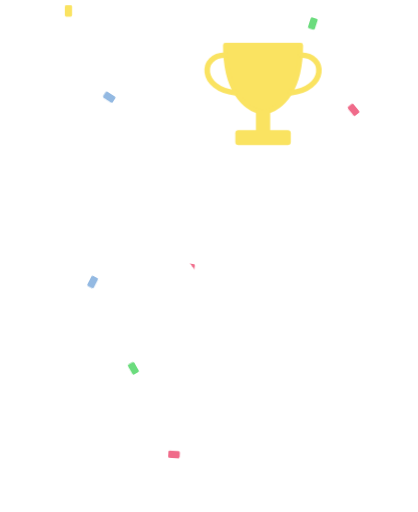
t = 0.00 s
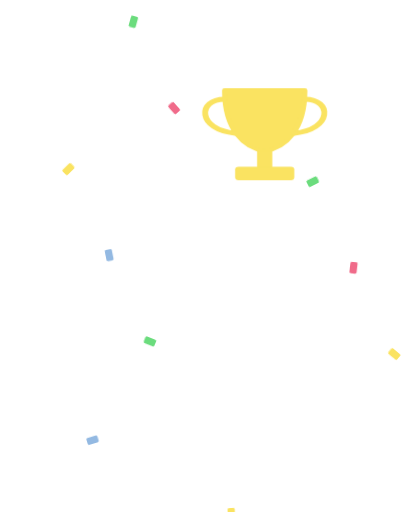
t = 0.75 s
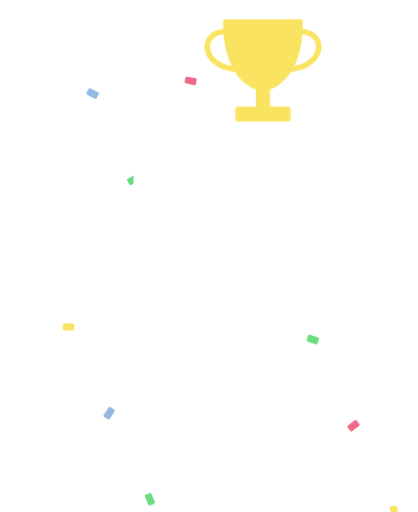
t = 1.50 s
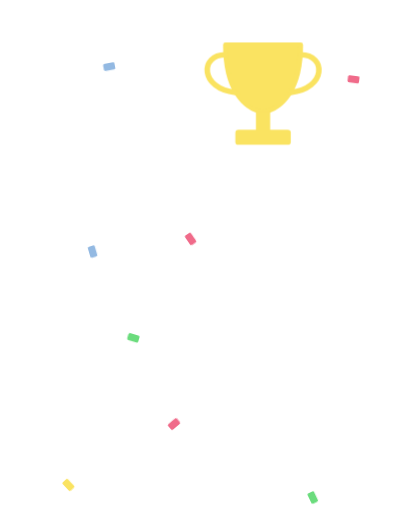
t = 2.26 s
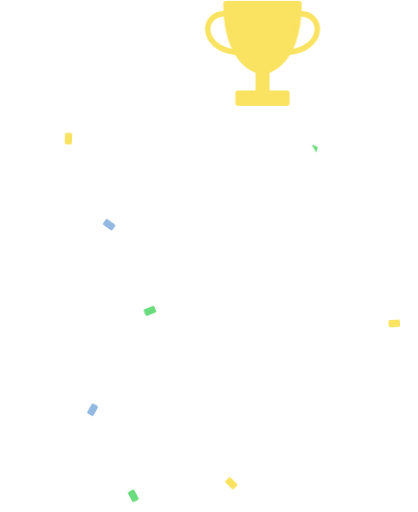
t = 3.01 s
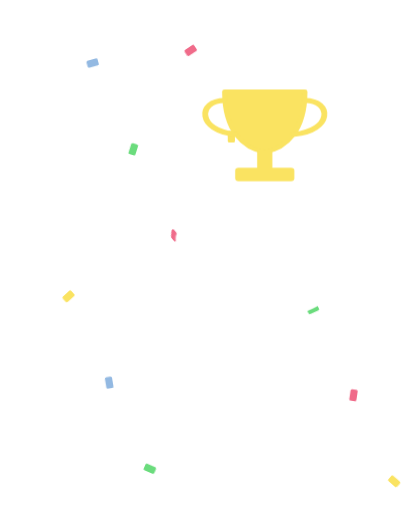
t = 3.76 s

The animated SVG that drew these frames (rendered in a browser with its animation timeline set to each time). Animation: 6 CSS @keyframes rules; one cycle of 4.51 s, repeats indefinitely.

<svg xmlns="http://www.w3.org/2000/svg" viewBox="-40 -330 1160 1420" class="mascotte mascotte-champion-blanc mascotte-champion" role="img" aria-label="Champion">
<style>
.mascotte.mascotte-champion-blanc { --mascot: #ffffff; --line: #fae361; }
.mascotte-champion .m { fill: var(--mascot); }
.mascotte-champion .shadow { fill: var(--mascot); opacity: .12; }
.mascotte-champion g { transform-box: view-box; transform-origin: 0 0; }
.mascotte-champion .arm2 { transform: rotate(104deg); } .mascotte-champion .arm { transform: rotate(-104deg); } .mascotte-champion .legl { transform: rotate(10deg); } .mascotte-champion .legr { transform: rotate(-10deg); }
.mascotte-champion .rig { animation: champion-j 1.2s linear infinite; }
@keyframes champion-j { 0%{transform:translateY(0) scale(1,1);animation-timing-function:cubic-bezier(.45,0,.55,1)} 16%{transform:translateY(0) scale(1.07,0.89);animation-timing-function:cubic-bezier(.33,1,.68,1)} 42%{transform:translateY(-90px) scale(.97,1.04);animation-timing-function:cubic-bezier(.32,0,.67,0)} 62%{transform:translateY(0) scale(1.08,0.88);animation-timing-function:cubic-bezier(.33,1,.68,1)} 76%{transform:translateY(0) scale(.98,1.02);animation-timing-function:cubic-bezier(.45,0,.55,1)} 90%,100%{transform:translateY(0) scale(1,1)} }
.mascotte-champion .arm { animation: champion-a 1.2s ease-in-out infinite; }
@keyframes champion-a { 0%,100%{transform:rotate(22deg)} 42%{transform:rotate(26deg)} }
.mascotte-champion .arm2 { animation: champion-b 1.2s ease-in-out infinite; }
@keyframes champion-b { 0%,100%{transform:rotate(-6deg)} 42%{transform:rotate(-10deg)} }
.mascotte-champion .legl { animation: champion-l 1.2s ease-in-out infinite; }
@keyframes champion-l { 0%,16%,62%,100%{transform:rotate(0)} 42%{transform:rotate(18deg)} }
.mascotte-champion .legr { animation: champion-r 1.2s ease-in-out infinite; }
@keyframes champion-r { 0%,16%,62%,100%{transform:rotate(0)} 42%{transform:rotate(-18deg)} }
.mascotte-champion .cf { animation: champion-f 2.4s linear infinite; }
@keyframes champion-f { from{transform:translateY(0) rotate(0)} to{transform:translateY(1400px) rotate(720deg)} }
.mascotte-champion .cf0 { animation-delay: -0.00s; }
.mascotte-champion .cf1 { animation-delay: -0.41s; }
.mascotte-champion .cf2 { animation-delay: -0.82s; }
.mascotte-champion .cf3 { animation-delay: -1.23s; }
.mascotte-champion .cf4 { animation-delay: -1.64s; }
.mascotte-champion .cf5 { animation-delay: -2.05s; }
.mascotte-champion .cf6 { animation-delay: -0.06s; }
.mascotte-champion .cf7 { animation-delay: -0.47s; }
.mascotte-champion .cf8 { animation-delay: -0.88s; }
.mascotte-champion .cf9 { animation-delay: -1.29s; }
.mascotte-champion .cf10 { animation-delay: -1.70s; }
.mascotte-champion .cf11 { animation-delay: -2.11s; }
@media (prefers-reduced-motion: reduce) { .mascotte-champion * { animation: none !important; } }
</style>
<ellipse class="shadow" cx="580" cy="1056.233" rx="280" ry="26"/><g transform="translate(150.0 -300.0)"><g class="cf cf0"><rect x="-10" y="-16" width="20" height="32" rx="4" fill="#fae361"/></g></g><g transform="translate(263.0 -300.0)"><g class="cf cf1"><rect x="-10" y="-16" width="20" height="32" rx="4" fill="#93b9e2"/></g></g><g transform="translate(376.0 -300.0)"><g class="cf cf2"><rect x="-10" y="-16" width="20" height="32" rx="4" fill="#6bdc7d"/></g></g><g transform="translate(489.0 -300.0)"><g class="cf cf3"><rect x="-10" y="-16" width="20" height="32" rx="4" fill="#f06b8a"/></g></g><g transform="translate(602.0 -300.0)"><g class="cf cf4"><rect x="-10" y="-16" width="20" height="32" rx="4" fill="#fae361"/></g></g><g transform="translate(715.0 -300.0)"><g class="cf cf5"><rect x="-10" y="-16" width="20" height="32" rx="4" fill="#93b9e2"/></g></g><g transform="translate(828.0 -300.0)"><g class="cf cf6"><rect x="-10" y="-16" width="20" height="32" rx="4" fill="#6bdc7d"/></g></g><g transform="translate(941.0 -300.0)"><g class="cf cf7"><rect x="-10" y="-16" width="20" height="32" rx="4" fill="#f06b8a"/></g></g><g transform="translate(1054.0 -300.0)"><g class="cf cf8"><rect x="-10" y="-16" width="20" height="32" rx="4" fill="#fae361"/></g></g><g transform="translate(217.0 -300.0)"><g class="cf cf9"><rect x="-10" y="-16" width="20" height="32" rx="4" fill="#93b9e2"/></g></g><g transform="translate(330.0 -300.0)"><g class="cf cf10"><rect x="-10" y="-16" width="20" height="32" rx="4" fill="#6bdc7d"/></g></g><g transform="translate(443.0 -300.0)"><g class="cf cf11"><rect x="-10" y="-16" width="20" height="32" rx="4" fill="#f06b8a"/></g></g><defs><clipPath id="champion-tete"><polygon points="380,-10 1010,-10 1010,486 380,486"/></clipPath><clipPath id="champion-buste"><polygon points="380,470 772,478 800,560 788,640 780,790 780,862 380,862"/></clipPath><clipPath id="champion-jambeg"><polygon points="360,760 628,760 628,1110 360,1110"/></clipPath><clipPath id="champion-jambed"><polygon points="628,760 786,760 786,930 840,1110 628,1110"/></clipPath></defs><g transform="translate(620.0 1038.2)"><g class="rig"><g transform="translate(-620.0 -1038.2)"><g transform="translate(548.0 850.0)"><g class="legl"><path class="m" d="M-84,-40 C-42,-68 42,-68 82,-40 L66,150 C66,176 56,196 28,198 L-108,198 C-138,198 -142,160 -110,152 L-72,142 Z"/></g></g><g transform="translate(708.0 850.0)"><g class="legr"><path class="m" d="M-84,-40 C-42,-68 42,-68 82,-40 L66,150 C66,176 56,196 28,198 L-108,198 C-138,198 -142,160 -110,152 L-72,142 Z"/></g></g><g transform="translate(625.0 850.0)"><g class="torso"><g transform="translate(-625 -850)"><g transform="translate(765.0 575.0)"><g class="arm2"><g transform="scale(-1 1)"><path class="m" d="M-1.7,-70.4 C-3.2,-70.4 -4.7,-70.3 -6.1,-70.2 C-24.3,-72.5 -42.4,-74.6 -60.3,-79.2 C-139.3,-99.3 -206.5,-148.9 -239.6,-224.4 C-245.7,-238.4 -266.8,-294.0 -259.0,-305.5 C-257.2,-308.0 -246.9,-312.8 -243.1,-316.0 C-214.9,-339.3 -193.2,-403.1 -227.2,-429.4 C-231.7,-432.9 -238.7,-434.6 -241.9,-438.5 C-246.2,-443.8 -248.5,-457.8 -253.8,-466.2 C-282.1,-511.3 -356.4,-511.8 -389.5,-470.3 C-394.2,-464.4 -399.7,-451.1 -403.9,-447.7 C-411.3,-441.7 -421.3,-442.9 -430.5,-432.1 C-461.2,-396.1 -441.5,-317.9 -395.2,-302.4 C-385.8,-236.4 -358.6,-169.3 -319.4,-115.6 C-260.6,-35.1 -170.3,9.4 -78.2,41.6 C-72.8,43.5 -52.7,46.9 -49.7,51.5 C-49.6,51.4 -49.4,51.4 -49.3,51.3 C-49.3,51.3 -49.4,51.3 -49.4,51.2 C-36.8,62.9 -20.1,70.0 -1.7,70.0 C37.1,70.0 68.5,38.6 68.5,-0.2 C68.5,-38.9 37.1,-70.4 -1.7,-70.4 Z"/></g><circle class="m" r="50"/></g></g><g transform="translate(0 0)"><path class="m" d="M861.3,743.7 C852.9,748.7 843.4,751.9 835.0,756.8 C815.5,768.2 796.4,780.6 776.5,791.4 C777.1,778.8 775.7,765.9 776.4,753.3 C778.3,720.9 784.4,678.8 790.3,646.4 C791.1,642.2 791.0,635.9 796.2,636.5 C802.8,637.4 830.6,652.8 838.7,657.1 C852.0,664.1 894.5,686.7 898.7,699.4 C904.2,716.1 874.2,736.1 861.3,743.7 Z M1034.2,666.3 C1016.9,628.2 961.4,587.7 926.1,565.7 C902.4,550.9 876.6,538.8 851.8,525.8 C842.4,519.4 775.8,497.7 773.9,493.5 C772.2,489.9 780.8,486.5 783.5,484.8 C811.1,467.6 841.0,455.8 861.6,429.1 C890.6,391.5 899.3,363.5 894.4,315.2 C888.3,254.5 804.1,134.2 762.1,88.0 C734.7,57.7 693.7,10.8 651.8,48.6 C625.9,72.0 629.8,109.8 639.3,140.0 C640.5,144.0 651.7,168.3 650.5,169.4 C601.6,175.7 546.4,180.7 500.2,198.9 C474.4,209.0 450.2,233.9 460.1,264.0 C467.5,286.6 530.3,313.4 553.4,316.4 C519.1,370.2 529.4,423.0 569.1,469.9 C574.2,475.9 581.2,481.0 586.2,487.0 C588.2,489.4 590.7,490.2 590.3,493.7 C622.5,499.9 646.8,528.2 646.8,562.2 C646.8,600.8 615.5,632.0 577.0,632.0 C559.0,632.0 542.6,625.2 530.2,614.0 C530.0,614.1 529.7,614.2 529.5,614.2 C529.5,614.3 529.6,614.4 529.6,614.5 C529.6,614.5 477.3,809.8 477.3,809.8 C477.5,812.8 477.3,815.4 476.7,818.3 C468.1,862.7 442.8,916.2 427.4,959.4 C423.9,969.1 398.0,1040.3 401.2,1043.4 C449.2,1042.4 497.7,1046.0 545.4,1040.6 C552.8,1013.1 565.6,984.3 579.6,959.4 C585.1,949.7 601.2,922.4 608.6,916.1 C614.9,910.8 628.5,907.6 635.8,912.5 C642.6,917.0 652.4,951.8 655.8,962.0 C663.1,984.6 668.2,1013.7 676.6,1034.4 C679.4,1041.4 683.8,1042.8 691.1,1043.5 C719.1,1046.3 775.7,1045.9 804.1,1043.5 C808.4,1043.1 811.8,1041.4 815.8,1040.7 C811.3,1016.6 800.1,993.7 793.4,970.0 C792.3,965.9 792.9,962.1 792.2,959.4 C792.1,958.9 790.3,957.6 789.8,955.4 C788.1,948.2 786.3,940.5 785.6,933.2 C785.2,929.9 785.8,930.0 788.3,928.0 C819.5,940.0 851.3,948.3 883.3,933.7 C902.9,924.8 920.4,908.6 915.1,885.1 C914.5,882.4 906.3,870.1 904.4,868.3 C900.9,865.0 885.0,859.3 886.7,853.1 C888.0,848.6 914.0,839.8 920.0,836.6 C956.5,817.0 1025.5,766.6 1039.0,727.2 C1046.9,704.5 1044.1,688.0 1034.2,666.3 Z" fill-rule="evenodd" clip-path="url(#champion-buste)"/></g><ellipse class="m" cx="625" cy="850" rx="150" ry="62"/><circle class="m" cx="650" cy="480" r="70"/><g transform="translate(650.0 470.0)"><g class="head"><g transform="translate(-650 -470)"><path class="m" d="M861.3,743.7 C852.9,748.7 843.4,751.9 835.0,756.8 C815.5,768.2 796.4,780.6 776.5,791.4 C777.1,778.8 775.7,765.9 776.4,753.3 C778.3,720.9 784.4,678.8 790.3,646.4 C791.1,642.2 791.0,635.9 796.2,636.5 C802.8,637.4 830.6,652.8 838.7,657.1 C852.0,664.1 894.5,686.7 898.7,699.4 C904.2,716.1 874.2,736.1 861.3,743.7 Z M1034.2,666.3 C1016.9,628.2 961.4,587.7 926.1,565.7 C902.4,550.9 876.6,538.8 851.8,525.8 C842.4,519.4 775.8,497.7 773.9,493.5 C772.2,489.9 780.8,486.5 783.5,484.8 C811.1,467.6 841.0,455.8 861.6,429.1 C890.6,391.5 899.3,363.5 894.4,315.2 C888.3,254.5 804.1,134.2 762.1,88.0 C734.7,57.7 693.7,10.8 651.8,48.6 C625.9,72.0 629.8,109.8 639.3,140.0 C640.5,144.0 651.7,168.3 650.5,169.4 C601.6,175.7 546.4,180.7 500.2,198.9 C474.4,209.0 450.2,233.9 460.1,264.0 C467.5,286.6 530.3,313.4 553.4,316.4 C519.1,370.2 529.4,423.0 569.1,469.9 C574.2,475.9 581.2,481.0 586.2,487.0 C588.2,489.4 590.7,490.2 590.3,493.7 C622.5,499.9 646.8,528.2 646.8,562.2 C646.8,600.8 615.5,632.0 577.0,632.0 C559.0,632.0 542.6,625.2 530.2,614.0 C530.0,614.1 529.7,614.2 529.5,614.2 C529.5,614.3 529.6,614.4 529.6,614.5 C529.6,614.5 477.3,809.8 477.3,809.8 C477.5,812.8 477.3,815.4 476.7,818.3 C468.1,862.7 442.8,916.2 427.4,959.4 C423.9,969.1 398.0,1040.3 401.2,1043.4 C449.2,1042.4 497.7,1046.0 545.4,1040.6 C552.8,1013.1 565.6,984.3 579.6,959.4 C585.1,949.7 601.2,922.4 608.6,916.1 C614.9,910.8 628.5,907.6 635.8,912.5 C642.6,917.0 652.4,951.8 655.8,962.0 C663.1,984.6 668.2,1013.7 676.6,1034.4 C679.4,1041.4 683.8,1042.8 691.1,1043.5 C719.1,1046.3 775.7,1045.9 804.1,1043.5 C808.4,1043.1 811.8,1041.4 815.8,1040.7 C811.3,1016.6 800.1,993.7 793.4,970.0 C792.3,965.9 792.9,962.1 792.2,959.4 C792.1,958.9 790.3,957.6 789.8,955.4 C788.1,948.2 786.3,940.5 785.6,933.2 C785.2,929.9 785.8,930.0 788.3,928.0 C819.5,940.0 851.3,948.3 883.3,933.7 C902.9,924.8 920.4,908.6 915.1,885.1 C914.5,882.4 906.3,870.1 904.4,868.3 C900.9,865.0 885.0,859.3 886.7,853.1 C888.0,848.6 914.0,839.8 920.0,836.6 C956.5,817.0 1025.5,766.6 1039.0,727.2 C1046.9,704.5 1044.1,688.0 1034.2,666.3 Z" fill-rule="evenodd" clip-path="url(#champion-tete)"/></g></g></g><circle class="m" cx="579.4" cy="562.8" r="46"/><g transform="translate(579.4 562.8)"><g class="arm"><path class="m" d="M-1.7,-70.4 C-3.2,-70.4 -4.7,-70.3 -6.1,-70.2 C-24.3,-72.5 -42.4,-74.6 -60.3,-79.2 C-139.3,-99.3 -206.5,-148.9 -239.6,-224.4 C-245.7,-238.4 -266.8,-294.0 -259.0,-305.5 C-257.2,-308.0 -246.9,-312.8 -243.1,-316.0 C-214.9,-339.3 -193.2,-403.1 -227.2,-429.4 C-231.7,-432.9 -238.7,-434.6 -241.9,-438.5 C-246.2,-443.8 -248.5,-457.8 -253.8,-466.2 C-282.1,-511.3 -356.4,-511.8 -389.5,-470.3 C-394.2,-464.4 -399.7,-451.1 -403.9,-447.7 C-411.3,-441.7 -421.3,-442.9 -430.5,-432.1 C-461.2,-396.1 -441.5,-317.9 -395.2,-302.4 C-385.8,-236.4 -358.6,-169.3 -319.4,-115.6 C-260.6,-35.1 -170.3,9.4 -78.2,41.6 C-72.8,43.5 -52.7,46.9 -49.7,51.5 C-49.6,51.4 -49.4,51.4 -49.3,51.3 C-49.3,51.3 -49.4,51.3 -49.4,51.2 C-36.8,62.9 -20.1,70.0 -1.7,70.0 C37.1,70.0 68.5,38.6 68.5,-0.2 C68.5,-38.9 37.1,-70.4 -1.7,-70.4 Z"/></g></g><g transform="translate(690 -40) scale(1.1)"><path d="M-95,-150 L95,-150 C95,-40 50,10 0,20 C-50,10 -95,-40 -95,-150 Z" fill="#fae361" stroke="var(--line)" stroke-width="12" stroke-linejoin="round"/>
<path d="M-95,-125 C-160,-125 -160,-40 -70,-30 M95,-125 C160,-125 160,-40 70,-30" fill="none" stroke="var(--line)" stroke-width="14" stroke-linecap="round"/>
<rect x="-18" y="18" width="36" height="50" fill="var(--line)"/><rect x="-70" y="64" width="140" height="38" rx="8" fill="var(--line)"/></g></g></g></g></g></g></g>
</svg>
